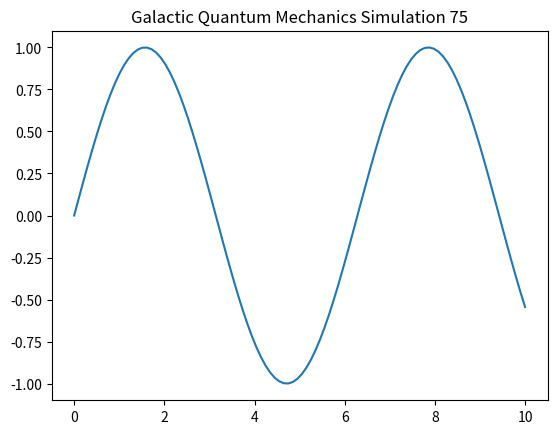

The matplotlib source for this figure:
import numpy as np
import matplotlib.pyplot as plt

def run_simulation():
    t = np.linspace(0, 10, 100)
    y = np.sin(t)
    plt.plot(t, y)
    plt.title("Galactic Quantum Mechanics Simulation 75")
    plt.show()

if __name__ == "__main__":
    run_simulation()
